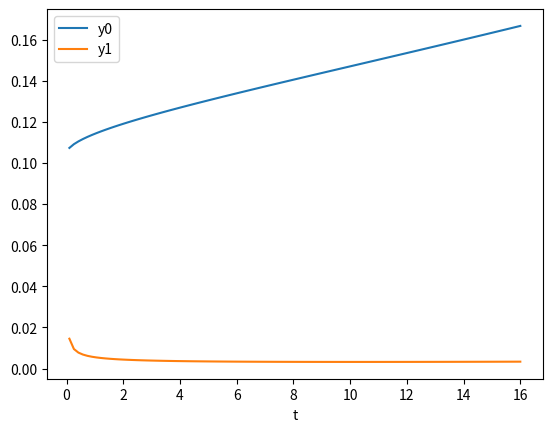

Python code for this plot:
# Last Updated: 10-Jun-2019
# Generalied Shooting Method to solve coupled ODEs with boundary values

# Tested with Python 3.6.4, Numpy 1.16.3, Scipy 1.2.1, Matplotlib 3.1.0

import numpy as np
import scipy.integrate
import scipy.optimize

def odesolver(fy, t, y0, method = 'RK45'):
    ''' (function, array, array, [str]) --> array, array

        Solves Initial Value Problem (IVP): y'(t) == f(t,y)
        with initial values of y at t[0]
        using various methods described below

        fy = function describing RHS of set of equations y'(t) == f(t,y) (function, input)
        t = array on which output of solution is desired (array, input)
        y0 = values of y at first point of t (array, input)
        method = string mentioning method to be used by solver (str, optional input)
        y = final output (array, output)

        Acceptable methods: 'RK45', 'RK23', 'Radau', 'BDF', 'LSODA' for solve_ivp
                            'vode', 'zvode', 'lsoda', 'dopri5', 'dop853' for ode
                            'RK4fs' for fixed-step RK4 on input array t

        Use 'RK45' or 'RK23' method for non-stiff problems and 'Radau' or 'BDF' for stiff problems
        'LSODA' will be same method as used in odeint and can be a good universal choice
        For more details on methods, check:
        https://docs.scipy.org/doc/scipy/reference/generated/scipy.integrate.solve_ivp.html
        https://docs.scipy.org/doc/scipy/reference/generated/scipy.integrate.ode.html
    '''
    # using scipy.integrate.solve_ivp
    if method in ('RK45', 'RK23', 'Radau', 'BDF', 'LSODA'):
        slv = scipy.integrate.solve_ivp(fy, np.array([t[0], t[-1]]), y0, t_eval = t, method = method)
        if not slv.success:
            print(slv.message)
        return t, slv.y
    # using scipy.integrate.ode
    elif method in ('vode', 'zvode', 'lsoda', 'dopri5', 'dop853'):
        t0 = t[0]
        t1 = t[-1]
        dt = t[1] - t[0]
        nt = len(t)
        s = scipy.integrate.ode(fy).set_integrator(method)
        s.set_initial_value(y0, t0)
        r = np.empty((nt, len(y0)))
        r[0,:] = y0
        k = 1
        while s.successful() and k < nt:
            r[k] = s.integrate(s.t+dt)
            k += 1
        return t, np.transpose(r)
    # using fixed-step RK4
    elif method == 'RK4fs':
        ny = len(y0)
        nt = len(t)
        y = np.zeros((ny, nt))
        y[:, 0] = y0
        for i in range(1, nt):
            h = t[i] - t[i-1]
            f = fy(t[i-1], y[:, i-1])
            k1 = h * f
            f = fy(t[i-1] + 0.5 * h, y[:, i-1] + 0.5 * k1)
            k2 = h * f
            f = fy(t[i-1] + 0.5 * h, y[:, i-1] + 0.5 * k2)
            k3 = h * f
            f = fy(t[i-1] + h, y[:, i-1] + k3)
            k4 = h * f
            y[:, i] = y[:, i-1] + (k1 + 2.0 * (k2 + k3) + k4) / 6.0
        return t, y
    else:
        print('ode-solving method', method, 'is not recognized...')
        return None

def rootfinder(fx, x0, method = 'hybr', tol = 1.0e-10, options = {}):
    ''' (function, array, [str, float, dict]) --> array

        fx = function whose root needs to be found, should only
             accept one input (function, input)
        x0 = guess values of the root (array, input)
        method = str mentioning method to be used (str, optional input)
        tol = tolerance upto which root is acceptable (float, optional input)
        options = method specific options (dict, optional input)
        x = found root of equation fx(x)==0 (float, output)

        Acceptable methods: 'hybr', 'lm', 'broyden1', 'broyden2', 'anderson', 'linearmixing', 'diagbroyden', 'excitingmixing', 'krylov', 'df-sane'
        Please check https://docs.scipy.org/doc/scipy/reference/generated/scipy.optimize.root.html for details

        Also added 'newt0' and 'newt1' for Newton-Raphson method, currently under development
        Variable dxj is used to compute Jacobian
    '''
    if method in ('hybr', 'lm', 'broyden1', 'broyden2', 'anderson', 'linearmixing', 'diagbroyden', 'excitingmixing', 'krylov', 'df-sane'):
        slv = scipy.optimize.root(fx, x0, method = method, tol = tol, options = options)
        if not slv.success:
            print(slv.message)
        return slv.x
    # Newton-Raphson, lower function calls but forward difference formula for derivative
    elif method == 'newt0':
        itrmax = 1000
        dxj = 1.0e-6
        x = np.array(x0, dtype = 'float64')
        f = fx(x)
        n = len(x)
        jc = np.empty((n, n))
        k = 0
        while any(np.abs(f) > tol) and k < itrmax:
            k += 1
            for ix in range(n):
                dx = dxj if x[ix] == 0 else x[ix] * dxj
                xt = np.array(x)
                xt[ix] += dx
                jc[:,ix] = (fx(xt) - f) / dx
            x -= np.linalg.lstsq(jc, f)[0]
            f = fx(x)
        if k >= itrmax:
            print('Warning: Maximum iterations =', itrmax, 'reached...')
        return x
    # Newton-Raphson, central difference formula for derivative but higher function calls
    elif method == 'newt1':
        itrmax = 1000
        dxj = 0.5e-6
        x = np.array(x0, dtype = 'float64')
        n = len(x)
        jc = np.empty((n, n))
        f = fx(x)
        k = 0
        while any(np.abs(f) > tol) and k < itrmax:
            k += 1
            for ix in range(n):
                dx = dxj if x[ix] == 0 else x[ix] * dxj
                xt0 = np.array(x)
                xt1 = np.array(x)
                xt0[ix] -= dx
                xt1[ix] += dx
                jc[:,ix] = (fx(xt1) - fx(xt0)) * 0.5 / dx
            x -= np.linalg.lstsq(jc, f)[0]
            f = fx(x)
        if k >= itrmax:
            print('Warning: Maximum iterations =', itrmax, 'reached...')
        return x
    else:
        print('root-finding method', method, 'is not recognized...')
        return None

def gbvpsolver(ft, fyp, fy0, frt, pg0, ivp_method = 'RK45', rt_method = 'lm', rt_tol = 1.0e-10, rt_options = {}):
    ''' (function, function, function, function, array, [str, str, float, dict]) --> array, array

        ft =  function describing grid t (function, input)
        fyp = function describing RHS of y'(t) == f(t,y,p) (function, input)
        fy0 = function describing initial values of y (i.e., at t[0]) (function, input)
        frt = function whose root needs to be found (function, input)
        pg0 = guess values for parameters (array, input)
        ivp_method = str mentioning method to be used by ODE solver (str, optional input)
        rt_method = str mentioning method to be used by root finder (str, optional input)
        rt_tol = tolerance to be used by root finder (float, optional input)
        rt_options = options specific to methods used by root finder (dict, optional input)
        t = final grid on which solution is obtained (array, output)
        y = final solution of shooting method (array, output)

        Solves boundary value problems (BVP) for coupled ordinary differential equations
        y'(t) == f(t, y, p)
        Finds free parameters p that can appear in ft, fyp and fy0 such that frt = 0

        Description of functions:
        ft(p) should take parameters p as input and should output whole t grid on
            which system needs to be solved
        fyp(t, yt, p) should take a value of t (float), values of y at that t and
            values of parameters p and should output RHS of equations y' = f(t,y,p)
        fy0(t0, p) should take intial value of t as t0 (float) and parameters p
            and should output initial values of y (i.e. their values at t0)
        frt(t, y) should take whole t array and y arrays as input and should output
            the quantity whose root needs to be found, i.e., that quantity needs to
            be 0
    '''
    def fxr(p):
        t = ft(p)
        y0 = fy0(t[0], p)
        t, y = odesolver(lambda t, f: fyp(t, f, p), t, y0, method = ivp_method)
        return frt(t, y)
    rt = rootfinder(fxr, pg0, method = rt_method, tol = rt_tol, options = rt_options)
    t = ft(rt)
    t, y = odesolver(lambda t, f: fyp(t, f, rt), t, fy0(t[0], rt), method = ivp_method)
    return t, y

if __name__ == '__main__':

    def fyp(t, yt, p):
        return np.array([yt[1], (yt[0]**3 - yt[1]) * 0.5 / t])
    def fy0(t0, p):
        return np.array([0.1 + p[0] * np.sqrt(t0) * 0.1 + t0 * 0.01, p[1]])
    def frt(t, y):
        return np.array([y[0,-1] - 1.0/6.0, 0.0])
    def ft(p):
        return np.linspace(0.1, 16.0, 101)
    pg0 = np.array([0.2, 0])

##    # Use ivp_method = 'Radau'
##    def fyp(t, yt, p):
##        return np.array([np.tan(yt[2]), -(p[0] * np.sin(yt[2]) + 0.00002 * yt[1]**2) / (yt[1] * np.cos(yt[2])), -p[0] / yt[1] / yt[1]])
##    def fy0(t0, p):
##        return np.array([0.0, 500.0, 0.5])
##    def frt(t, y):
##        return np.array([y[0,-1], y[1,-1] - 450.0])
##    def ft(p):
##        return np.linspace(0.0, p[1], 10001)
##    pg0 = np.array([32.0, 6000.0])

##    def fyp(t, yt, p):
##        return np.array([yt[1], 1.5 * yt[0]**2])
##    def fy0(t0, p):
##        return np.array([4, p[0]])
##    def frt(t, y):
##        return np.array([y[0, -1] - 1])
##    def ft(p):
##        return np.linspace(0.0, 1.0, 101)
##    pg0 = np.array([-21.0])
    
    t, y = gbvpsolver(ft, fyp, fy0, frt, pg0, rt_method = 'lm', ivp_method = 'RK45')

    import matplotlib.pyplot as plt
    for k in range(len(y)):
        plt.plot(t, y[k, :], label = 'y' + str(k))
    plt.xlabel('t')
    plt.legend()
    plt.show()
